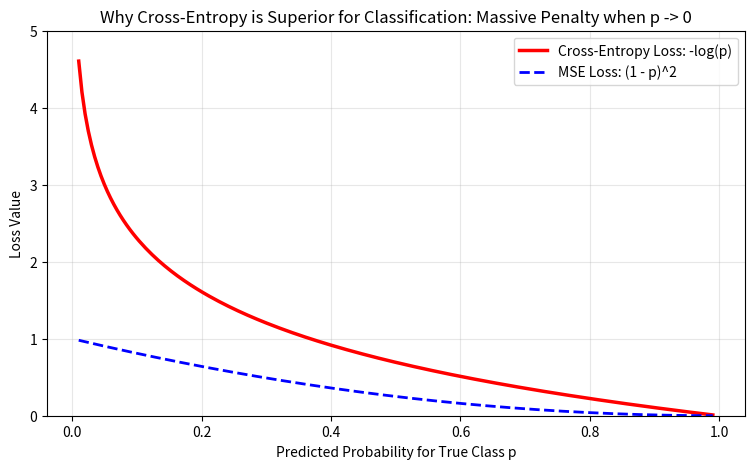

Source code (Python):
import numpy as np
import matplotlib.pyplot as plt

# Comparing Cross-Entropy Loss vs Mean Squared Error (MSE) for Classification
# True label y = 1, Predicted probability p ranges from 0.01 to 0.99
p = np.linspace(0.01, 0.99, 200)

ce_loss = -np.log(p) # Cross Entropy when y = 1
mse_loss = (1.0 - p)**2 # MSE when y = 1

plt.figure(figsize=(9, 5))
plt.plot(p, ce_loss, 'r-', linewidth=2.5, label='Cross-Entropy Loss: -log(p)')
plt.plot(p, mse_loss, 'b--', linewidth=2, label='MSE Loss: (1 - p)^2')
plt.title("Why Cross-Entropy is Superior for Classification: Massive Penalty when p -> 0")
plt.xlabel("Predicted Probability for True Class p")
plt.ylabel("Loss Value")
plt.ylim(0, 5)
plt.legend()
plt.grid(True, alpha=0.3)
plt.show()


def binary_cross_entropy(y_true, y_pred):
    eps = 1e-15 # numerical stability clipping
    y_pred = np.clip(y_pred, eps, 1 - eps)
    return -np.mean(y_true * np.log(y_pred) + (1 - y_true) * np.log(1 - y_pred))

y_true = np.array([1, 0, 1, 1, 0])
y_good_pred = np.array([0.95, 0.05, 0.88, 0.92, 0.08])
y_bad_pred  = np.array([0.10, 0.80, 0.20, 0.05, 0.90])

print("BCE for Accurate Model:", binary_cross_entropy(y_true, y_good_pred))
print("BCE for Poor Model:    ", binary_cross_entropy(y_true, y_bad_pred))


def categorical_cross_entropy(y_true_one_hot, logits):
    # Log-sum-exp trick for numerical stability
    log_sum_exp = np.log(np.sum(np.exp(logits - np.max(logits, axis=-1, keepdims=True)), axis=-1, keepdims=True)) + np.max(logits, axis=-1, keepdims=True)
    log_probs = logits - log_sum_exp
    loss = -np.sum(y_true_one_hot * log_probs)
    
    # Softmax probabilities
    probs = np.exp(log_probs)
    # Gradient: p - y
    grad = probs - y_true_one_hot
    return loss, probs, grad

logits = np.array([2.5, 1.0, 0.2]) # Model predictions for 3 classes
y_true = np.array([1.0, 0.0, 0.0]) # True class is Class 0

loss, probs, grad = categorical_cross_entropy(y_true, logits)
print(f"Logits: {logits}")
print(f"Softmax Probabilities: {np.round(probs, 4)}")
print(f"CCE Loss: {loss:.4f}")
print(f"Gradient dL/dz (Probs - y_true): {np.round(grad, 4)}")
